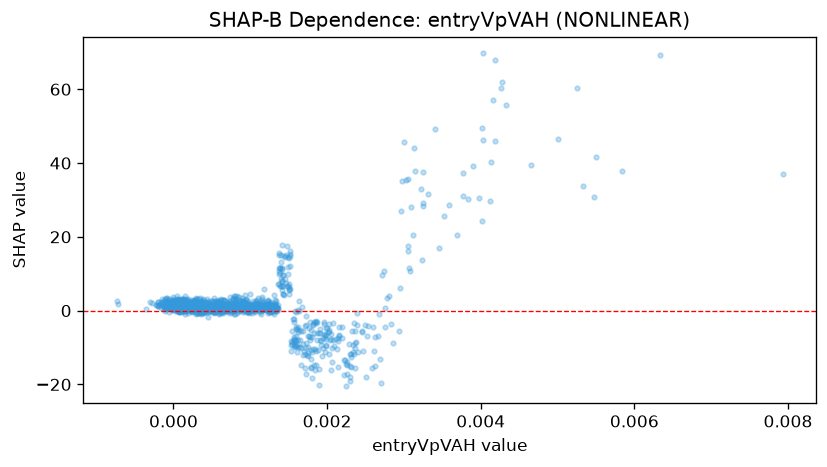

The data file committed next to this chart (first rows):
feature_value, shap_value
0.003063, 11.63
0.0006681, 1.394
0.002387, -0.6693
0.0008121, 1.381
0.0006571, 0.5007
0.0004394, 0.3725
0.001815, -3.618
0.000606, 0.6651
0.0006692, -0.2303
0.002594, -4.527
0.0003412, 0.565
0.0008978, 0.4517
0.0009288, 1.08
0.001724, -17.12
9.508576476946473e-05, 0.5392
0.0005225, -0.03232
0.001714, -4.157
0.002739, 10.67
0.0009375, 1.43
0.0003426, 0.4698
0.002363, -10.25
4.726239058072679e-05, 1.479
0.0005828, 1.272
0.0002438, 2.514
0.0009587, 0.5142
4.735551920020953e-05, 1.832
7.915983587736264e-05, 1.691
0.0004265, 1.602
0.001589, -5.078
0.002585, -15.57
0.0002158, 1.106
0.001101, 1.377
9.185393719235435e-05, 2.636
0.0007816, 0.3199
0.0002762, 0.8749
4.999048542231321e-05, 1.986
0.001791, -5.384
0.0001601, 1.12
0.0002409, 0.6285
0.000985, 1.191
0.0009163, 1.514
0.001512, 14.67
0.0007161, 1.832
0.0002627, 2.573
0.0002278, 1.479
0.004329, 55.68
0.002286, -9.159
7.225231820484623e-05, 1.409
0.0006256, 0.9939
0.001837, -10.43
0.0003606, 0.7901
0.0004034, 0.7919
0.001412, 8.03
8.549600170226768e-05, 1.908
0.0001197, 0.724
0.0004252, 0.619
0.00131, 1.395
0.007928, 36.98
0.0008714, 1.052
7.249751797644421e-05, 0.9868
... 1,428 more rows
